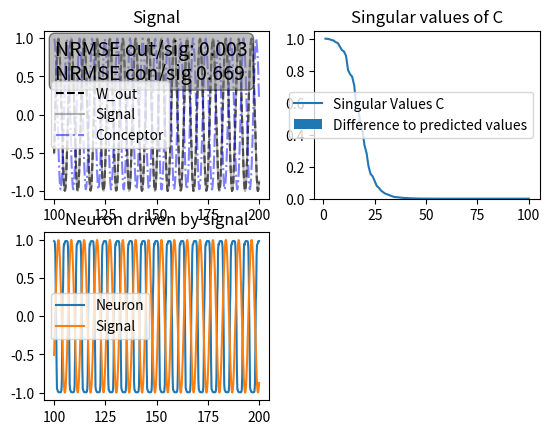

Recreate this plot in Python.
import numpy as np
import matplotlib.pyplot as plt


class Conceptor:
    """
    This class implements a basic Conceptor Matrix based on an RNN that receives pre-defined Signals, saves them
    in an RNN's connection Matrix and then reproduces the original signals using Conceptors.

    TODO: Add variable n
    TODO: Add variable signals
    """
    def __init__(self):
        # Length of signal and records
        self.L = 2001
        # For signal and plotting purposes
        self.start = -200
        self.end = 200
        self.space = np.linspace(self.start, self.end, self.L)
        # Generated signals
        self.sig = [
            np.sin(np.sqrt(2)*self.space),
            np.sin(self.space),
            np.sin(2*self.space),
            np.sin(3*self.space)
        ]

        # Amount of Neurons
        self.n = 100
        # Washout period
        self.washout = 500
        # Signals over time
        self.P = None
        # Current state activation
        self.x = np.zeros((self.n, 1))
        # Input weights
        self.Win = 1.5*(np.random.normal(0, 1, (self.n, 1)))
        # Bias
        self.b = 0.2*(np.random.normal(0, 1, (self.n, 1)))
        # Initial W (aka W*)
        self.Wstar = self.__compute_Wstar()
        # Actual W
        self.W = None
        # To save the state response of the signals
        self.state_response = None
        # Output weights
        self.Wout = self.__compute_Wout()
        # The conceptors for the signals
        self.conceptors = list()
        # Alpha value
        self.alpha = 10

        # For testing purposes
        self.load_patterns()
        self.compute_conceptors()

    def __compute_Wstar(self) -> np.ndarray:
        """
        Initializes the connection matrix as a spare matrix with around 10% density.
        The spectral radius of the matrix is adjusted to be 1.5

        :return: A spare matrix with density ~10% and spectral radius 1.5
        """
        # Initialize connection matrix as 0 matrix
        w = np.random.normal(0, 1, (self.n, self.n))

        # For 10% of the entries replace with a value from a N(0,1) distribution
        for _ in range(int(0.1*(self.n**2))):
            cord = np.random.choice(self.n, size=2, replace=True)
            w[(cord[0], cord[1])] = np.random.normal(0, 1)

        # Ensure 1.5 spectral radius
        w = 1.5*w/max(abs(np.linalg.eigvals(w)))

        return w

    def __compute_Wout(self) -> np.ndarray:
        """
        Computes the output matrix Wout, based on formula 114 of the paper.
        Its purpose is to successfully map state activations to the correct signal values.
        The formula is based on the regularized Wiener-Hopf solution, or Ridge Regression.

            Wout = ((XX' + e_out I_NxN)^-1XP')'

            temp_rec is a state activation record as a matrix:
                temp_rec = [ x_0 x_1 x_2 ... x_L]

            P is a concatenation of the signal values:
                P = [ p_0 p_1 p_2 ... p_L]

            The indices for P and temp_rec should match. Thus, the state x_1 was driven by p_0.

            The apostrophe  here is the transpose.
            e_out is a regularizer.
            I_NxN is an NxN size identity matrix, where N is the neuron count.

        :return: An output matrix that projects state activation onto a single value.
        """

        # Generate X
        X = np.concatenate(self.create_x_i(), axis=1)

        # Generate scaled identity matrix
        scaled_identity = 0.01*np.identity(self.n)

        temp_out = (np.linalg.inv(X@X.T + scaled_identity)@X@self.P.T)
        return temp_out.reshape((1, 100))

    def save_state_response(self) -> None:
        """
        Saves and computes a state response based on a saved signal.
        The washout period is needed to have the RNN adjust itself to the new signal and its dynamics.

        :return: None.
        """
        # Initialise P as a one-dimensional matrix without the washout period.
        self.P = np.asarray(self.sig[0])[self.washout:]
        # Initialise the results as a list
        res = list()

        # For each other signal
        for i in range(1, len(self.sig)):
            # Add the signal without the washout period to P
            self.P = np.concatenate((self.P, np.asarray(self.sig[i])[self.washout:]), axis=0)

        # For each signal
        for sig in self.sig:
            # Reset x(n)
            self.x = np.zeros((self.n, 1))

            # Reset X' to x(0)
            x_prime = self.x

            # For each sample in the signal
            for idx in range(len(sig)):
                # Drive the RNN with this value
                self.drive(sig[idx])
                # And save the state activation in x_prime
                x_prime = np.concatenate((x_prime, self.x), axis=1)

            # Save x_prime in the state response
            res.append(x_prime)

        # Save the state response in the Object
        self.state_response = res

    def create_x_i(self) -> list:
        """
        Computes all X_i and returns a list containing all of them.

        :return: List containing all X_i
        """
        # Assert that the state response has been saved
        if self.state_response is None:
            self.save_state_response()

        res = list()

        # For each record
        for response in self.state_response:
            # Create X_i by deleting the initial state x_-1 and the washout
            x_i = np.delete(response, slice(self.washout + 1), 1)
            # Add X_i to the result
            res.append(x_i)

        return res

    def create_x_tilde_i(self) -> list:
        """
        Computes all X_tilde_i and returns a list containing all of them.

        :return: List containing all X_tilde_i
        """
        # Assert that the state response has been saved
        if self.state_response is None:
            self.save_state_response()

        res = list()

        # For each record
        for response in self.state_response:
            # Delete washout period
            temp = np.delete(response, slice(self.washout), 1)
            # Create X_tilde_i by deleting the last state x_L
            temp = np.delete(temp, slice(temp.shape[1] - 1, temp.shape[1]), 1)
            # Add X_tilde_i to res
            res.append(temp)

        return res

    def create_r_i(self) -> list:
        """
        Computes all correlations matricies R.

        :return: List containing all correlation matricies.
        """
        # For results
        res = list()

        # Create R_i
        for x in self.create_x_i():
            temp = (x@x.T)/(self.L - self.washout)
            res.append(temp)

        return res

    def run_sig_with_conc(self, idx: int):
        """
        Runs the network with a conceptor and loaded matrix for the duration of the signal.
        Tries to regenerate the original signal whose index was given.

        :param idx: The index of the signal that should be regenerated.
        :return: Array with the regenerated signal saved.
        """

        if self.conceptors == list():
            self.compute_conceptors()

        # Reset x
        self.x = np.zeros((self.n, 1))

        # For storage
        res = np.zeros((1, 1))

        # For each signal value
        for _ in self.sig[idx]:
            # Step once
            self.run_with_conceptor(idx)
            # And add the result to res
            res = np.concatenate((res, self.out()), axis=0)

        return np.delete(res, 0, 0)

    def load_patterns(self) -> None:
        """
        Loads the patterns given to the Object.
        This is based on formula (115) of the paper.
        Just like (114), this based on Ridge Regression, or Wiener-Hopf solution.

            W = ((x_tilde x_tilde' + e_W I_NxN)^-1 x_tilde (tanh^-1(x)-bias_matrix)')'

            x is the state response:
                x = [ x_0 x_1 x_2 ... x_L]

            x_tilde is the state response shifted by 1 index:
                x_tilde = [ x_-1 x_0 x_1 x_2 x_3 ... x_L-1 ]

                x_-1 here is the state x is initialized to, which is the zero vector

            The apostrophe is interpreted as the transpose.
            e_W is regularizer.
            I_NxN is an NxN sized identity matrix where N is the amount of neurons.

            bias_matrix is an NxL sized matrix which consists only of the bias vector:
                bias_matrix = [ b b b ... b ]


        :return: None.
        """
        # Get x and x_tilde
        x_tilde = np.concatenate(self.create_x_tilde_i(), axis=1)
        x = np.concatenate(self.create_x_i(), axis=1)

        # Create the components of the formula
        r = x_tilde@x_tilde.T
        scaled_identity = 0.0001*np.identity(self.n)
        inv = np.linalg.inv(r + scaled_identity)
        bias_matrix = np.tile(self.b, (1, x_tilde.shape[1]))
        rhs = np.arctanh(x) - bias_matrix

        # Overwrite W
        self.W = (inv@x_tilde@rhs.T).T

    def compute_conceptors(self) -> None:
        """
        Computes conceptors for all given signals using formula XX ...

        :return: None.
        """
        if self.W is None:
            self.load_patterns()

        for r in self.create_r_i():
            scaled_id = (self.alpha**-2)*np.identity(self.n)
            conceptor = r@np.linalg.inv(r + scaled_id)
            self.conceptors.append(conceptor)

    @staticmethod
    def nrmse(p: np.ndarray, o: np.ndarray) -> float:
        """
        Computes the normalised root mean squared error.

        :param p: The predicted signal.
        :param o: The observed signal.
        :return: The NRMSE between p and o.
        """
        if p.shape != o.shape:
            raise ValueError

        return np.sqrt(sum((p - o)**2)/max(p.shape))/(max(o) - min(o))

    def shift_max(self, org: np.ndarray, imi: np.ndarray, freq=1) -> np.ndarray:
        """
        Shifts imi such that the maxima of org and imi are at the same index.
        Supposed to eliminate phase shifting.

        :param org: The original signal.
        :param imi: The imitated signal.
        :return: A shifted numpy array.
        """
        sample_freq = (self.L - 1)/(self.end - self.start)
        reg = int(sample_freq*freq*2*np.pi) + 1

        # Find max in first region
        fm = np.where(org[:reg] == max(org[:reg]))[0]
        sm = np.where(imi[:reg] == max(imi[:reg]))[0]

        ph_dif = np.abs(fm - sm)[0]
        return np.delete(imi, slice(ph_dif))

    def regenerate_signals(self):
        """
        Regenerates all signals using W_out and recorded state matricies.

        :return: List containing all signals to the original signal.
        """
        if self.state_response is None:
            self.save_state_response()

        # To save the signals
        reg_sig = list()

        # For each signal
        for response in self.state_response:
            # Initialize a temporary variable
            temp_reg_sig = np.zeros(1)

            # For each recorded state
            for j in range(response.shape[1]):
                # Record in temp_reg_sig
                temp_reg_sig = np.concatenate((temp_reg_sig, self.Wout@response[:, j]), axis=0)

            # Delete two 0 states; One from temp_reg_sig init and one from the response
            temp_reg_sig = np.delete(temp_reg_sig, slice(0, 2), 0)
            reg_sig.append(temp_reg_sig)

        return reg_sig

    def drive(self, p: (int | float)) -> None:
        """
        Computes the next state based on a driver/signal and the initial connection matrix.

        :param p: The value of the signal at the current point in time.
        :return: None.
        """
        self.x = np.tanh(self.Wstar@self.x + self.Win*p + self.b)

    def run(self) -> None:
        """
        Runs the RNN using its loaded connection Matrix.

        :return: None.
        """
        self.x = np.tanh(self.W@self.x + self.b)

    def run_with_conceptor(self, idx: int) -> None:
        """
        Computes the next internal state using a loaded connection matrix and a computed conceptor.

        :param idx: The index of the signal we want to replicate/of the conceptor we want to use.
        :return: None.
        """
        self.x = self.conceptors[idx]@np.tanh(self.W@self.x + self.b)

    def out(self) -> np.ndarray:
        """
        Computes the output y(n) using the computed output matrix Wout and the current state activation.

        :return: A scalar which is the intended signal value at time n.
        """
        return self.Wout@self.x

    def vis_conceptor(self):
        res_2 = self.regenerate_signals()
        res_3 = self.create_x_i()
        rs = self.create_r_i()

        # Conceptor output vs original signal
        ax = plt.subplot(2, 2, 1)
        pacing = 501
        space = np.linspace(100, 200, pacing)
        y1 = res_2[1][self.L - pacing:]
        y2 = self.sig[1][self.L - pacing:]
        temp = self.shift_max(self.sig[1], self.run_sig_with_conc(1))
        y3 = temp[temp.shape[0] - pacing:]
        ax.plot(space, y1, label="W_out", linestyle='dashed', color="black")
        ax.plot(space, y2, label="Signal", color="grey", alpha=0.6)
        ax.plot(space, y3, label="Conceptor", color="blue", alpha=0.5, linestyle="dashdot")
        nrmse1 = self.nrmse(y1.reshape(y1.shape[0], 1), y2.reshape(y2.shape[0], 1))
        nrmse2 = self.nrmse(y3.reshape(y3.shape[0], 1), y2.reshape(y2.shape[0], 1))
        ax.set_title("Signal")
        textstr = f"NRMSE out/sig: {round(float(nrmse1), 3)}\nNRMSE con/sig {round(float(nrmse2), 3)}"
        props = dict(boxstyle='round', facecolor='grey', alpha=0.5)
        ax.text(0.05, 0.95, textstr, transform=ax.transAxes, fontsize=14,
                verticalalignment='top', bbox=props)
        ax.legend()

        # Singular values enegrgy
        u, Sv, v = np.linalg.svd(self.conceptors[1], compute_uv=True, hermitian=True)
        u2, Sv2, v2 = np.linalg.svd(rs[1], compute_uv=True, hermitian=True)
        # print(Sv)
        ax1 = plt.subplot(2, 2, 2)
        ax1.plot(np.linspace(1, len(Sv), len(Sv)), Sv, label="Singular Values C")
        ax1.bar(np.linspace(1, len(Sv), len(Sv)), Sv - (Sv2 / (Sv2 + 10 ** -2)),
                label="Difference to predicted values")
        ax1.set_title("Singular values of C")
        ax1.legend()

        # Driven Neuron vs original signal
        ax2 = plt.subplot(2, 2, 3)
        temp = np.delete(self.state_response[1], 0, 1)
        ax2.plot(space, temp[0][self.L - pacing:], label="Neuron")
        ax2.plot(space, self.sig[1][self.L - pacing:], label="Signal")
        ax2.set_title("Neuron driven by signal")
        ax2.legend()

        # Plot difference in state activation over time
        # norm_cor = np.corrcoef(self.state_response[1], res_3[1])[0, 1]
        # ax3 = plt.subplot(2, 2, 4)
        # ax3.plot(np.linspace(1, len(self.state_response[1][0][:]), len(self.state_response[1][0][:])), self.state_response[1][0][:],
        #          label="Normal activation")
        # ax3.plot(np.linspace(1, len(res_3[1][0][:]), len(res_3[1][0][:])), res_3[1][0][:],
        #          label="Conceptor activation")
        # ax3.set_title(f"State Activation Difference. cor: {norm_cor}")
        # ax3.legend()

        plt.show()


if __name__ == "__main__":
    C = Conceptor()
    C.vis_conceptor()
